Run: headless pygame with SDL's dummy video driver; simulated clock (each Clock.tick advances the game by its frame time, no real sleeping); random seed 0; keys injected as events and as key.get_pressed() state; no mouse input.
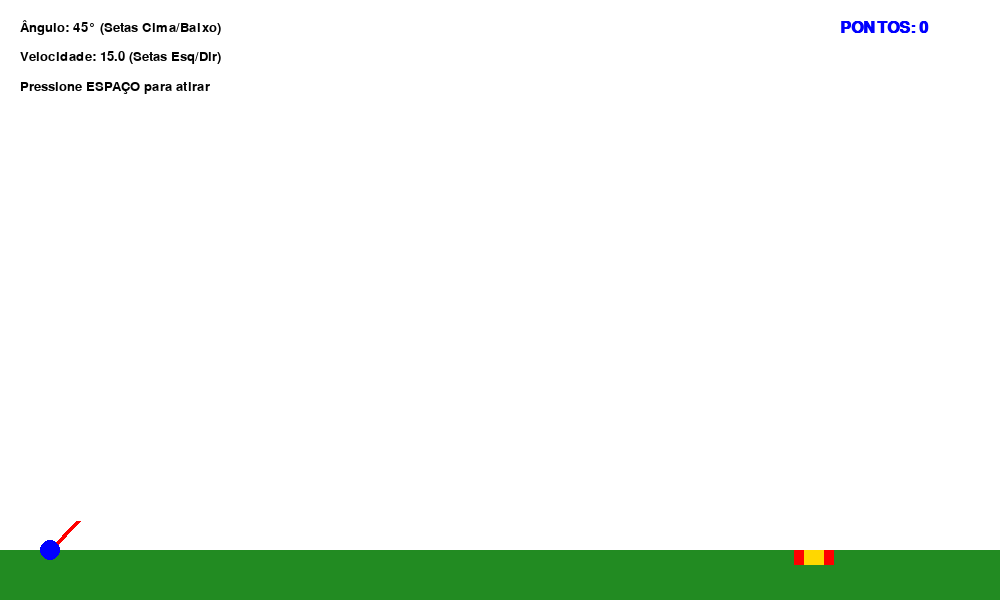
Frame 1 of 4 · flips 1–60 · no input
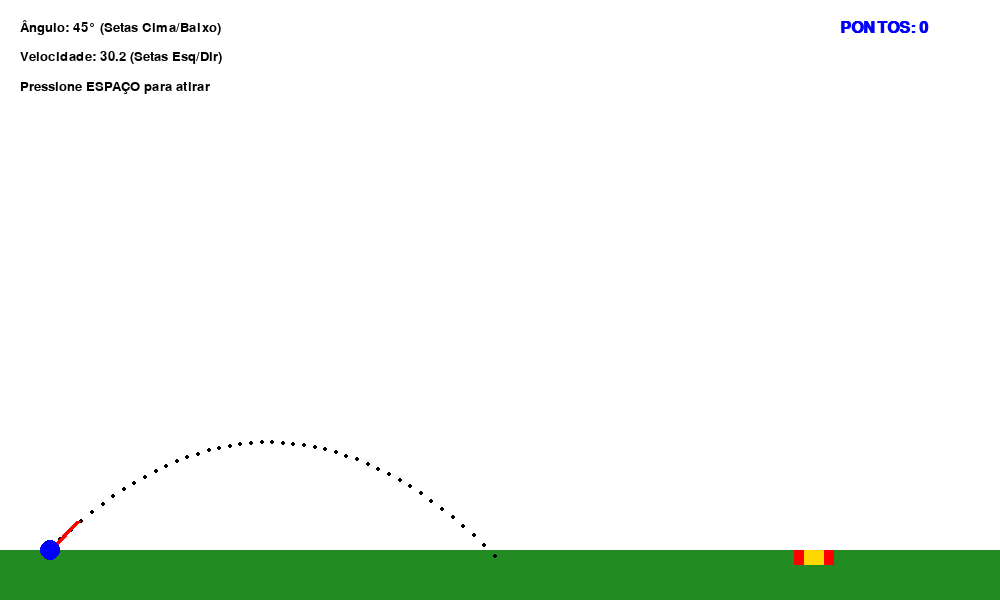
Frame 2 of 4 · flips 61–180 · tapped SPACE, RETURN · held RIGHT (→), D
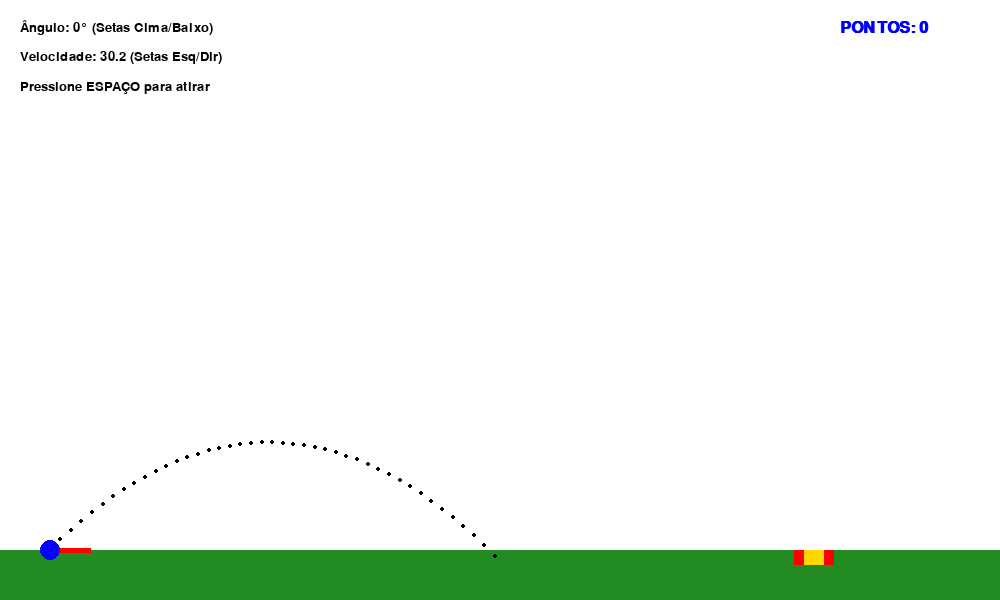
Frame 3 of 4 · flips 181–300 · held DOWN (↓), S
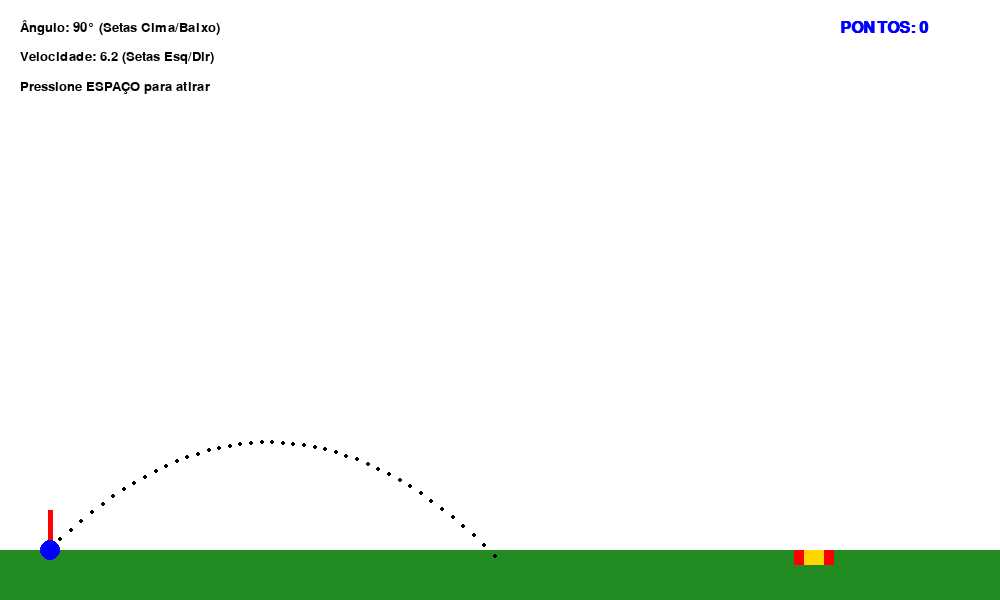
Frame 4 of 4 · flips 301–420 · held LEFT (←), A, UP (↑), W

The pygame program that drew these frames:

import pygame
import math
import random
import sys

# Inicialização do Pygame
pygame.init()

# Configurações da Janela
LARGURA, ALTURA = 1000, 600
tela = pygame.display.set_mode((LARGURA, ALTURA))
pygame.display.set_caption("Jogo de Arremesso Oblíquo com Alvo")
relogio = pygame.time.Clock()

# Cores (RGB)
BRANCO = (255, 255, 255)
PRETO = (0, 0, 0)
VERDE = (34, 139, 34)
AZUL = (0, 0, 255)
VERMELHO = (255, 0, 0)
AMARELO = (255, 215, 0)

# Constantes da Física do Jogo
GRAVIDADE = 0.5  

# Variáveis do Canhão
canhon_x = 50
canhon_y = ALTURA - 50

# Parâmetros de Lançamento Iniciais
angulo = 45        
velocidade = 15     

# Estado da Bola
bola_x = canhon_x
bola_y = canhon_y
vel_x = 0
vel_y = 0
em_movimento = False
trajetoria = []  

# --- NOVAS VARIÁVEIS: ALVO E PONTUAÇÃO ---
alvo_largura = 40
alvo_altura = 15
# Reposiciona o alvo aleatoriamente na metade direita da tela, em cima do chão
alvo_x = random.randint(400, LARGURA - alvo_largura)
alvo_y = ALTURA - 50  # Alinhado com o topo do chão
pontos = 0

fonte = pygame.font.SysFont("Arial", 20)
fonte_placar = pygame.font.SysFont("Arial", 24, bold=True)

# Loop Principal do Jogo
rodando = True
while rodando:
    tela.fill(BRANCO)
    
    # Desenha o Chão
    pygame.draw.rect(tela, VERDE, (0, ALTURA - 50, LARGURA, 50))
    
    # Captura de Eventos
    for evento in pygame.event.get():
        if evento.type == pygame.QUIT:
            rodando = False
            pygame.quit()
            sys.exit()
            
        if evento.type == pygame.KEYDOWN:
            if evento.key == pygame.K_SPACE and not em_movimento:
                angulo_rad = math.radians(angulo)
                vel_x = velocidade * math.cos(angulo_rad)
                vel_y = -velocidade * math.sin(angulo_rad) 
                em_movimento = True
                trajetoria = []

    # Ajustes de ângulo e força
    teclas = pygame.key.get_pressed()
    if not em_movimento:
        if teclas[pygame.K_UP] and angulo < 90:
            angulo += 1
        if teclas[pygame.K_DOWN] and angulo > 0:
            angulo -= 1
        if teclas[pygame.K_RIGHT] and velocidade < 30:
            velocidade += 0.2
        if teclas[pygame.K_LEFT] and velocidade > 5:
            velocidade -= 0.2

    # Atualização da Física e Detecção de Colisão
    if em_movimento:
        bola_x += vel_x
        vel_y += GRAVIDADE
        bola_y += vel_y
        trajetoria.append((int(bola_x), int(bola_y)))
        
        # 1. DETECÇÃO DE ACERTO NO ALVO (Colisão da Bola com o Retângulo do Alvo)
        # Verifica se a bola entrou no limite horizontal e vertical do alvo
        if (alvo_x <= bola_x <= alvo_x + alvo_largura) and (alvo_y - 10 <= bola_y <= alvo_y + alvo_altura):
            pontos += 1
            # Sorteia uma nova posição para o alvo
            alvo_x = random.randint(300, LARGURA - alvo_largura)
            # Reseta a bola
            em_movimento = False
            bola_x = canhon_x
            bola_y = canhon_y
            trajetoria = []
            
        # 2. Condição de parada padrão (se errar o alvo e tocar no chão/sair da tela)
        elif bola_y >= ALTURA - 50 or bola_x > LARGURA or bola_x < 0:
            em_movimento = False
            bola_x = canhon_x
            bola_y = canhon_y

    # --- RENDERIZAÇÃO ---
    
    # Desenha o Alvo (Um retângulo vermelho com centro amarelo para parecer um alvo de chão)
    pygame.draw.rect(tela, VERMELHO, (alvo_x, alvo_y, alvo_largura, alvo_altura))
    pygame.draw.rect(tela, AMARELO, (alvo_x + 10, alvo_y, alvo_largura - 20, alvo_altura))
    
    # Desenha a Trajetória anterior
    for ponto in trajetoria:
        pygame.draw.circle(tela, PRETO, ponto, 2)
        
    # Desenha a Linha de Mira
    mira_x = canhon_x + 40 * math.cos(math.radians(angulo))
    mira_y = canhon_y - 40 * math.sin(math.radians(angulo))
    pygame.draw.line(tela, VERMELHO, (canhon_x, canhon_y), (mira_x, mira_y), 5)
    
    # Desenha a Bola
    if em_movimento:
        pygame.draw.circle(tela, AZUL, (int(bola_x), int(bola_y)), 10)
    else:
        pygame.draw.circle(tela, AZUL, (canhon_x, canhon_y), 10)
        
    # Textos da Interface
    txt_angulo = fonte.render(f"Ângulo: {angulo}° (Setas Cima/Baixo)", True, PRETO)
    txt_velocidade = fonte.render(f"Velocidade: {velocidade:.1f} (Setas Esq/Dir)", True, PRETO)
    txt_instrucoes = fonte.render("Pressione ESPAÇO para atirar", True, PRETO)
    
    # Exibe o Placar de Pontos
    txt_placar = fonte_placar.render(f"PONTOS: {pontos}", True, AZUL)
    
    tela.blit(txt_angulo, (20, 20))
    tela.blit(txt_velocidade, (20, 50))
    tela.blit(txt_instrucoes, (20, 80))
    tela.blit(txt_placar, (LARGURA - 160, 20)) # Canto superior direito
    
    pygame.display.flip()
    relogio.tick(60)
